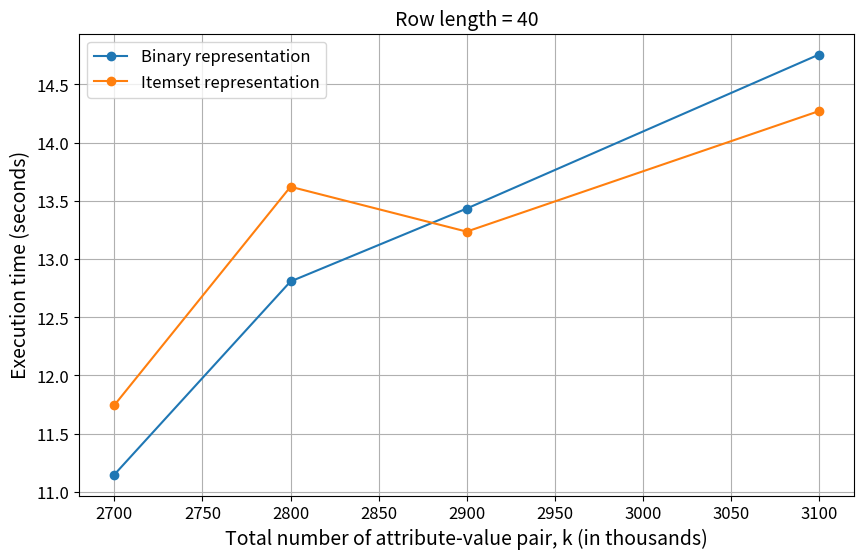

Here is the Python script that generated this plot:
import pandas as pd
import matplotlib.pyplot as plt

# Corrected data (without extra k value)
# data = {
#     "k": [130, 140, 150, 160, 170, 180],
#     "binary_exec_time": [
#         0.5458033333,
# 0.5524543333,
# 0.6004293333,
# 0.6337026667,
# 0.674661,
# 0.7763036667
#     ],
#     "itemset_exec_time": [
#         0.612571,
# 0.6184266667,
# 0.6229976667,
# 0.6125196667,
# 0.6527016667,
# 0.6352373333
#     ],
# }

data = {
    "k": [2700,
2800,
2900,
3100],
    "binary_exec_time": [
       11.14944067,
12.80710067,
13.43290167,
14.75494367
    ],
    "itemset_exec_time": [
        11.74562567,
13.62032233,
13.23510533,
14.26956367
    ],
}


df = pd.DataFrame(data)


df["binary_exec_time"] = df["binary_exec_time"].round(6)  # rounding to 6 decimal places
df["itemset_exec_time"] = df["itemset_exec_time"].round(6)

# plot data
plt.figure(figsize=(10, 6))
plt.plot(df["k"], df["binary_exec_time"], label="Binary representation", marker='o')
plt.plot(df["k"], df["itemset_exec_time"], label="Itemset representation", marker='o')

plt.xlabel("Total number of attribute-value pair, k (in thousands)", fontsize=14)
plt.ylabel("Execution time (seconds)", fontsize=14)
plt.title("Row length = 40", fontsize=14)  #change
plt.legend(fontsize=12)

plt.xticks(fontsize=12)
plt.yticks(fontsize=12)

plt.grid(True)
plot_filename = "execution_time_40.pdf"   #change
plt.savefig(plot_filename, format='pdf')
plt.show()


